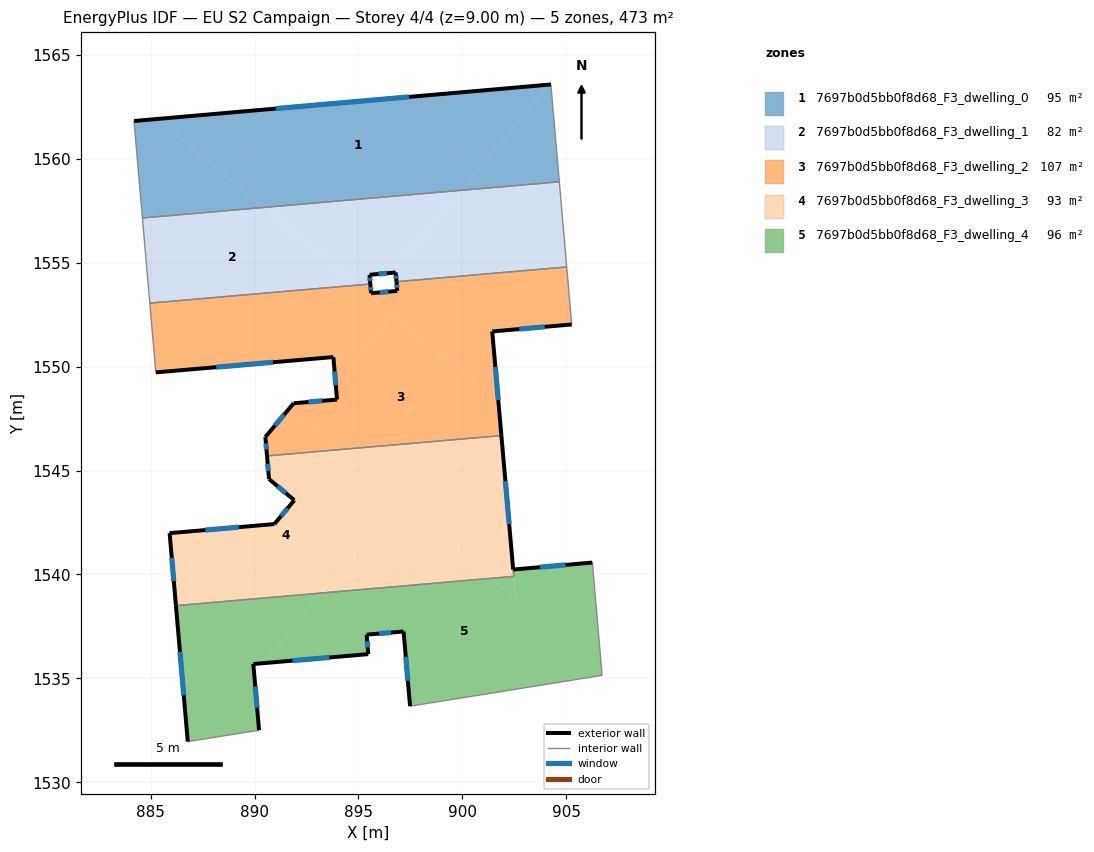
=== STOREY PLAN SPEC (per zone: floor XY polygon, exterior-wall plan segments, windows/doors) ===
zone 1: 7697b0d5bb0f8d68_F3_dwelling_0  (94.5 m²)
  floor: (904.19, 1563.58) (899.93, 1558.49) (890.45, 1557.67) (885.37, 1561.93)
  floor: (890.45, 1557.67) (884.60, 1557.16) (884.19, 1561.83) (885.37, 1561.93)
  floor: (904.26, 1563.58) (904.67, 1558.90) (899.93, 1558.49) (904.19, 1563.58)
  exterior wall: (904.26, 1563.58) – (884.19, 1561.83)  [20.1 m]
    window: (897.43, 1562.99) – (891.02, 1562.42)  [6.2 m²]
  interior walls: 3
zone 2: 7697b0d5bb0f8d68_F3_dwelling_1  (82.3 m²)
  floor: (895.53, 1554.42) (895.57, 1553.98) (884.96, 1553.06) (884.60, 1557.16) (890.45, 1557.67) (894.44, 1554.33)
  floor: (899.93, 1558.49) (896.60, 1554.52) (896.44, 1554.50) (894.44, 1554.33) (890.45, 1557.67)
  floor: (904.67, 1558.90) (905.02, 1554.80) (896.83, 1554.09) (896.79, 1554.54) (896.60, 1554.52) (899.93, 1558.49)
  exterior wall: (896.79, 1554.54) – (896.83, 1554.09)  [0.4 m]
    window: (896.80, 1554.38) – (896.82, 1554.24)  [0.1 m²]
  exterior wall: (895.53, 1554.42) – (896.79, 1554.54)  [1.3 m]
    window: (895.96, 1554.46) – (896.36, 1554.50)  [0.4 m²]
  exterior wall: (895.57, 1553.98) – (895.53, 1554.42)  [0.4 m]
    window: (895.56, 1554.13) – (895.54, 1554.27)  [0.1 m²]
  interior walls: 5
zone 3: 7697b0d5bb0f8d68_F3_dwelling_2  (106.8 m²)
  floor: (901.74, 1548.21) (901.88, 1546.68) (894.03, 1546.00) (891.66, 1547.98) (891.88, 1548.24) (893.97, 1548.42) (893.79, 1550.46) (894.99, 1550.57) (896.62, 1552.51)
  floor: (905.02, 1554.80) (905.26, 1552.03) (901.44, 1551.70) (901.74, 1548.21) (895.62, 1553.34) (895.79, 1553.55) (896.86, 1553.65) (896.83, 1554.09)
  floor: (894.03, 1546.00) (890.60, 1545.71) (890.52, 1546.62) (891.66, 1547.98)
  floor: (895.79, 1553.55) (895.62, 1553.34) (896.62, 1552.51) (894.99, 1550.57) (885.24, 1549.73) (884.96, 1553.06) (895.57, 1553.98) (895.61, 1553.54)
  exterior wall: (893.79, 1550.46) – (893.97, 1548.42)  [2.1 m]
    window: (893.85, 1549.77) – (893.91, 1549.11)  [0.6 m²]
  exterior wall: (885.24, 1549.73) – (893.79, 1550.46)  [8.6 m]
    window: (888.15, 1549.98) – (890.88, 1550.21)  [2.6 m²]
  exterior wall: (895.61, 1553.54) – (895.57, 1553.98)  [0.4 m]
    window: (895.59, 1553.69) – (895.58, 1553.83)  [0.1 m²]
  exterior wall: (896.86, 1553.65) – (895.61, 1553.54)  [1.3 m]
    window: (896.44, 1553.61) – (896.04, 1553.57)  [0.4 m²]
  exterior wall: (896.83, 1554.09) – (896.86, 1553.65)  [0.4 m]
    window: (896.84, 1553.94) – (896.85, 1553.80)  [0.1 m²]
  exterior wall: (901.44, 1551.70) – (905.26, 1552.03)  [3.8 m]
    window: (902.74, 1551.81) – (903.96, 1551.92)  [1.2 m²]
  exterior wall: (901.88, 1546.68) – (901.44, 1551.70)  [5.0 m]
    window: (901.73, 1548.39) – (901.59, 1549.99)  [1.5 m²]
  exterior wall: (890.52, 1546.62) – (890.60, 1545.71)  [0.9 m]
    window: (890.54, 1546.31) – (890.57, 1546.02)  [0.3 m²]
  exterior wall: (891.88, 1548.24) – (890.52, 1546.62)  [2.1 m]
    window: (891.42, 1547.69) – (890.98, 1547.17)  [0.6 m²]
  exterior wall: (893.97, 1548.42) – (891.88, 1548.24)  [2.1 m]
    window: (893.26, 1548.36) – (892.59, 1548.30)  [0.6 m²]
  interior walls: 5
zone 4: 7697b0d5bb0f8d68_F3_dwelling_3  (93.2 m²)
  floor: (896.95, 1543.56) (893.23, 1539.11) (886.21, 1538.50) (885.91, 1541.99) (890.95, 1542.43) (891.91, 1543.57) (890.69, 1544.59) (890.60, 1545.71) (894.03, 1546.00)
  floor: (901.88, 1546.68) (902.47, 1539.91) (901.42, 1539.82) (894.03, 1546.00)
  floor: (901.41, 1539.82) (893.23, 1539.11) (896.95, 1543.56)
  exterior wall: (885.91, 1541.99) – (886.21, 1538.50)  [3.5 m]
    window: (886.01, 1540.80) – (886.11, 1539.69)  [1.1 m²]
  exterior wall: (890.95, 1542.43) – (885.91, 1541.99)  [5.1 m]
    window: (889.24, 1542.28) – (887.62, 1542.14)  [1.6 m²]
  exterior wall: (891.91, 1543.57) – (890.95, 1542.43)  [1.5 m]
    window: (891.58, 1543.18) – (891.28, 1542.82)  [0.5 m²]
  exterior wall: (890.69, 1544.59) – (891.91, 1543.57)  [1.6 m]
    window: (891.11, 1544.25) – (891.50, 1543.92)  [0.5 m²]
  exterior wall: (890.60, 1545.71) – (890.69, 1544.59)  [1.1 m]
    window: (890.63, 1545.33) – (890.66, 1544.97)  [0.3 m²]
  exterior wall: (902.45, 1540.24) – (901.88, 1546.68)  [6.5 m]
    window: (902.25, 1542.43) – (902.07, 1544.49)  [2.0 m²]
  interior walls: 3
zone 5: 7697b0d5bb0f8d68_F3_dwelling_4  (95.8 m²)
  floor: (906.26, 1540.57) (906.28, 1540.36) (906.73, 1535.14) (897.48, 1533.66) (897.17, 1537.25) (895.39, 1537.10) (895.47, 1536.17) (890.40, 1535.73) (893.23, 1539.11) (901.42, 1539.82) (902.56, 1538.86) (902.47, 1539.91) (902.44, 1540.24)
  floor: (893.23, 1539.11) (890.40, 1535.73) (889.94, 1535.69) (890.21, 1532.50) (886.78, 1531.96) (886.21, 1538.50)
  floor: (902.47, 1539.91) (902.56, 1538.86) (901.42, 1539.82)
  exterior wall: (895.47, 1536.17) – (895.39, 1537.10)  [0.9 m]
    window: (895.44, 1536.49) – (895.42, 1536.78)  [0.3 m²]
  exterior wall: (889.94, 1535.69) – (895.47, 1536.17)  [5.6 m]
    window: (891.82, 1535.85) – (893.59, 1536.00)  [1.7 m²]
  exterior wall: (890.21, 1532.50) – (889.94, 1535.69)  [3.2 m]
    window: (890.12, 1533.59) – (890.03, 1534.61)  [1.0 m²]
  exterior wall: (886.21, 1538.50) – (886.78, 1531.96)  [6.6 m]
    window: (886.41, 1536.27) – (886.59, 1534.18)  [2.0 m²]
  exterior wall: (906.26, 1540.57) – (902.44, 1540.24)  [3.8 m]
    window: (904.96, 1540.46) – (903.74, 1540.35)  [1.2 m²]
  exterior wall: (897.17, 1537.25) – (897.48, 1533.66)  [3.6 m]
    window: (897.28, 1536.03) – (897.38, 1534.88)  [1.1 m²]
  exterior wall: (895.39, 1537.10) – (897.17, 1537.25)  [1.8 m]
    window: (896.00, 1537.16) – (896.57, 1537.20)  [0.5 m²]
  interior walls: 6

=== DERIVED (storey summary) ===
Building: EU S2 Campaign
Storey: 4 of 4  (floor level z = 9.00 m)
Storey gross floor area: 472.6 m²
Zones on this storey: 5
  - 7697b0d5bb0f8d68_F3_dwelling_0: floor 94.5 m²; exterior wall 20.1 m (60.4 m²); 1 window(s) 6.2 m²; WWR 10.2%
  - 7697b0d5bb0f8d68_F3_dwelling_1: floor 82.3 m²; exterior wall 2.2 m (6.5 m²); 3 window(s) 0.7 m²; WWR 10.2%
  - 7697b0d5bb0f8d68_F3_dwelling_2: floor 106.8 m²; exterior wall 26.8 m (80.4 m²); 10 window(s) 8.2 m²; WWR 10.2%
  - 7697b0d5bb0f8d68_F3_dwelling_3: floor 93.2 m²; exterior wall 19.2 m (57.7 m²); 6 window(s) 5.9 m²; WWR 10.2%
  - 7697b0d5bb0f8d68_F3_dwelling_4: floor 95.8 m²; exterior wall 25.5 m (76.4 m²); 7 window(s) 7.8 m²; WWR 10.2%
Zone adjacency (shared interzone walls):
  - 7697b0d5bb0f8d68_F3_dwelling_0 ↔ 7697b0d5bb0f8d68_F3_dwelling_1
  - 7697b0d5bb0f8d68_F3_dwelling_1 ↔ 7697b0d5bb0f8d68_F3_dwelling_2
  - 7697b0d5bb0f8d68_F3_dwelling_2 ↔ 7697b0d5bb0f8d68_F3_dwelling_3
  - 7697b0d5bb0f8d68_F3_dwelling_3 ↔ 7697b0d5bb0f8d68_F3_dwelling_4